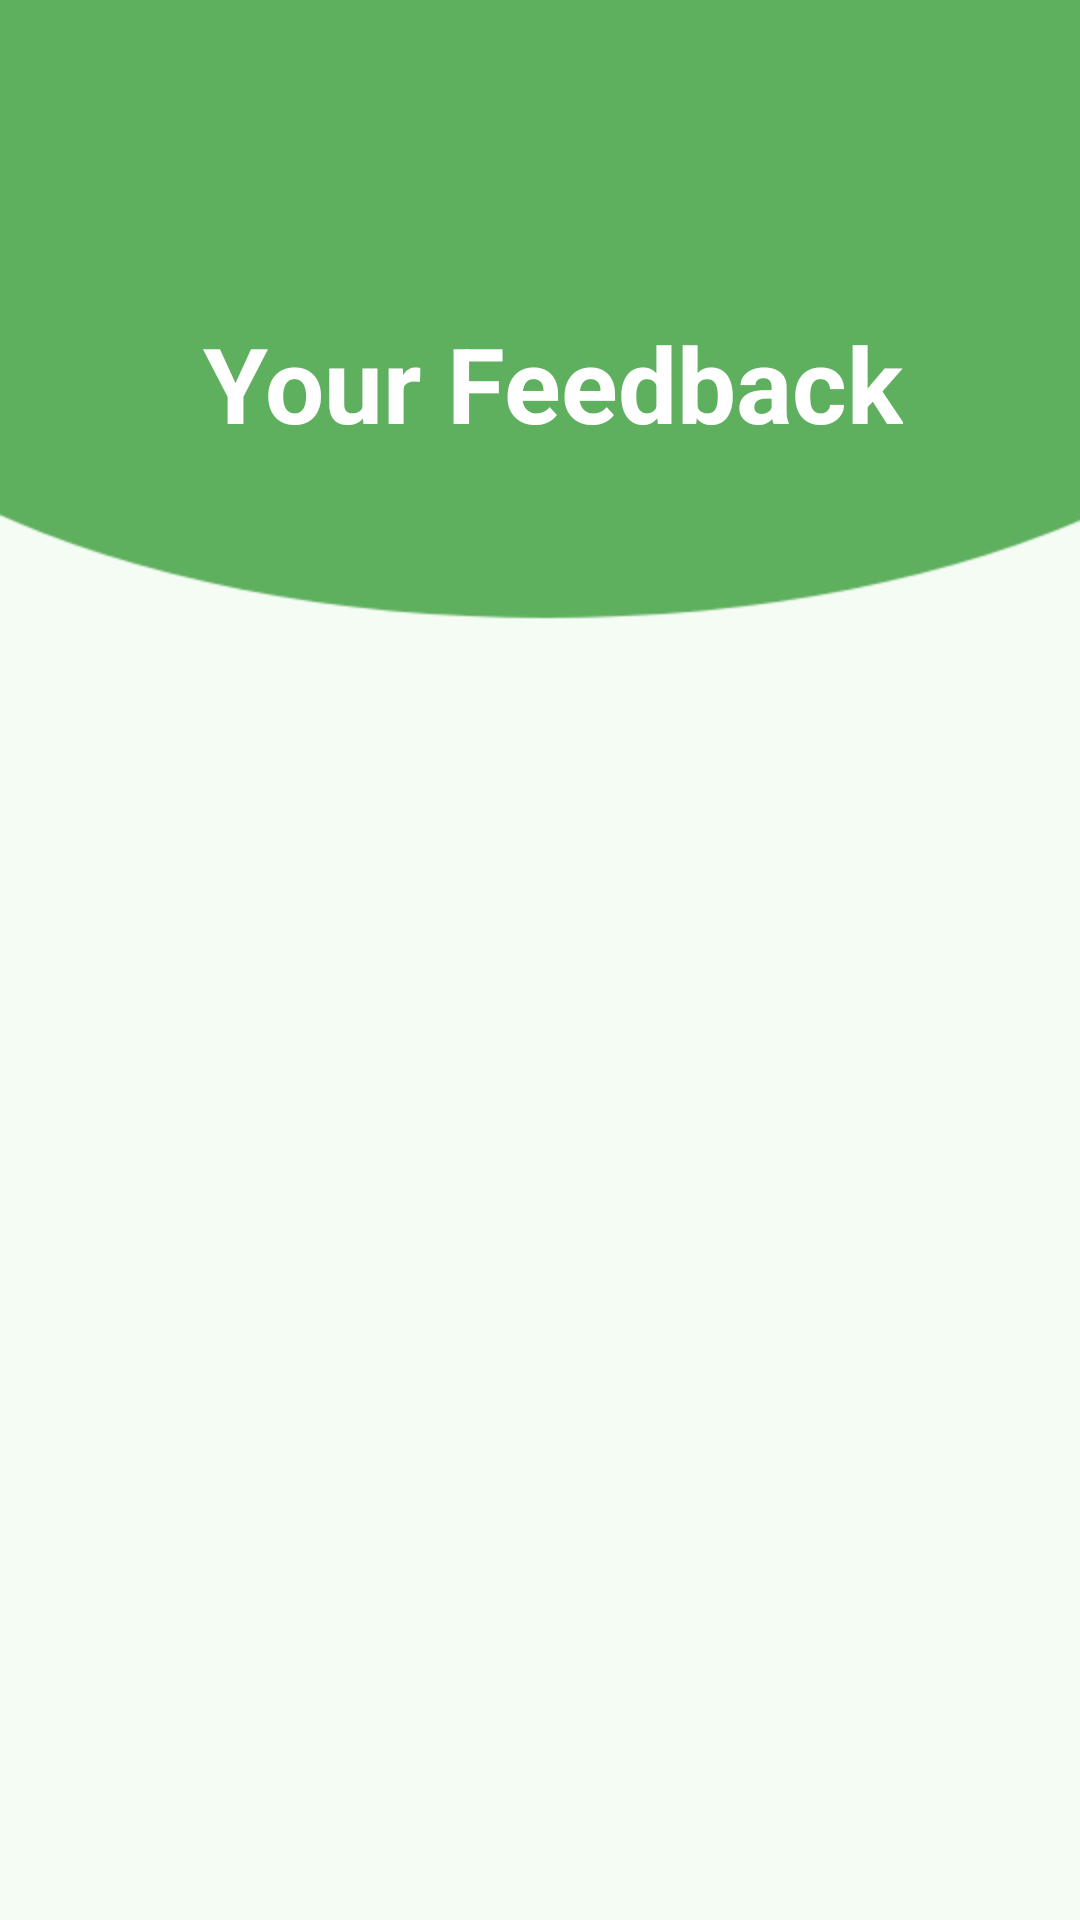

Write the Android layout XML for this screen, with the resource values it uses.
<!-- AndroidManifest.xml: application theme AppTheme -->
<!-- res/layout/activity_feedback.xml -->
<?xml version="1.0" encoding="utf-8"?>
<LinearLayout xmlns:android="http://schemas.android.com/apk/res/android"
    xmlns:app="http://schemas.android.com/apk/res-auto"
    xmlns:tools="http://schemas.android.com/tools"

    android:layout_width="match_parent"
    android:layout_height="match_parent"
    android:background="@drawable/bg"
    android:orientation="vertical"
    android:weightSum="10"
    tools:context=".views.activities.FeedbackActivity">
    <RelativeLayout
        android:layout_weight="2"
        android:layout_width="match_parent"
        android:layout_height="wrap_content"
        android:layout_marginTop="50dp">

        <TextView
            android:id="@+id/textGrid"
            android:text=" Your Feedback"
            android:textStyle="bold"
            android:textSize="35sp"
            android:textColor="@android:color/white"
            android:layout_centerInParent="true"
            android:layout_width="wrap_content"
            android:layout_height="wrap_content" />
    </RelativeLayout>
</LinearLayout>
<!-- resources referenced by this layout -->
<resources>
  <!-- drawable bg: png bitmap (drawable, 14663 bytes) -->
  <style name="AppTheme" parent="Theme.AppCompat.Light.NoActionBar">
          
          <item name="colorPrimary">@color/colorPrimary</item>
          <item name="colorPrimaryDark">@color/colorPrimaryDark</item>
          <item name="colorAccent">@color/colorAccent</item>
          <item name="windowActionBar">false</item>
          <item name="windowNoTitle">true</item>
      </style>
  <color name="colorPrimary">#008577</color>
  <color name="colorPrimaryDark">#00574B</color>
  <color name="colorAccent">#D81B60</color>
</resources>
